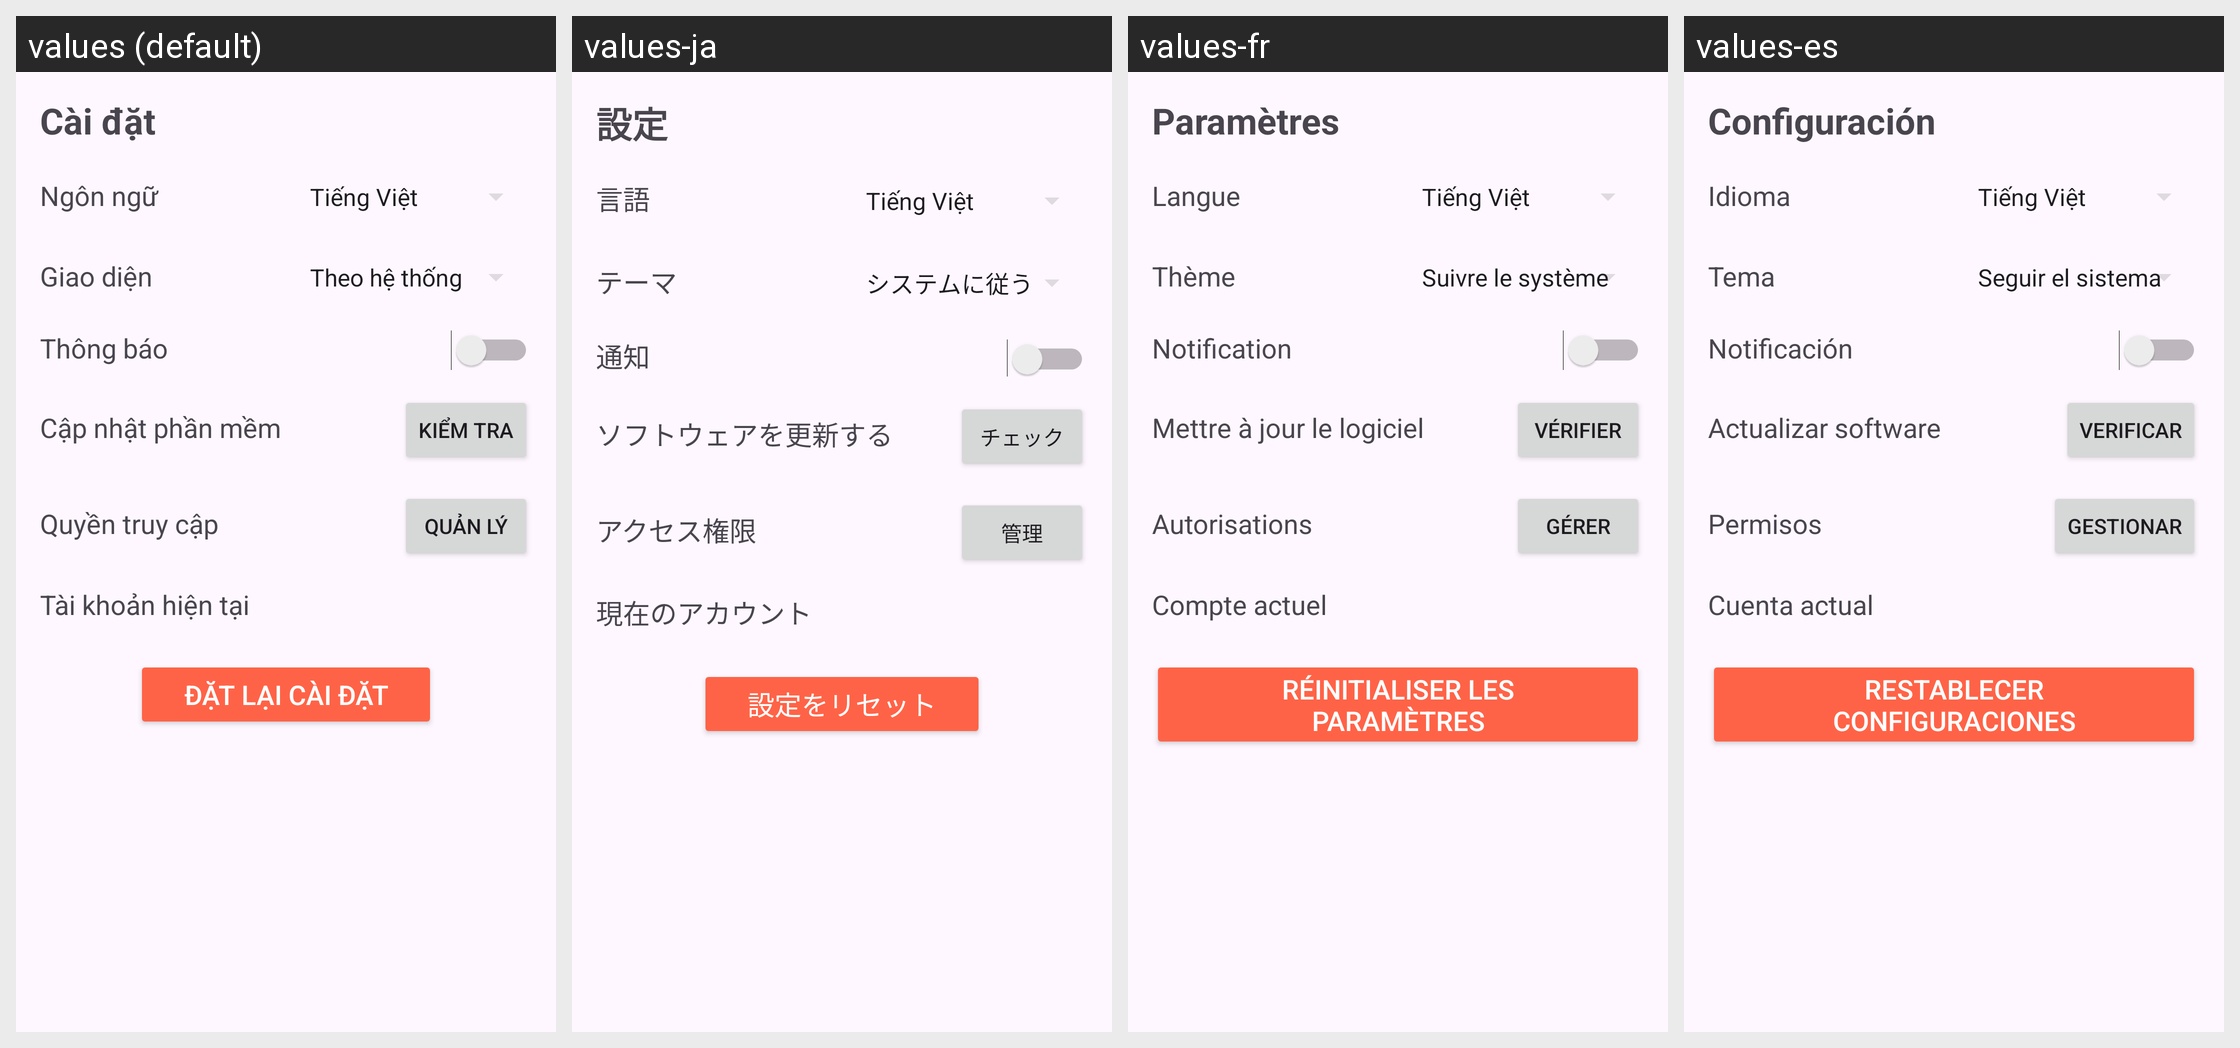

Locale-by-locale string values for the Android screen shown in this grid:
Android screen res/layout/fragment_setting.xml rendered under 4 locales, left to right: values (default), values-ja, values-fr, values-es. Device: Nexus 5 (rendered at 1080×1920; each locale shown at half size, 540×960, under a caption strip naming it); theme Theme.NhanDienBienBao.
Other locales in the repository, not shown: values-en, values-zh.
Strings drawn on this screen, with the default value and each locale's value (text and hints the layout hard-codes, and strings that could not be matched under every locale, appear in the picture but are not listed):

cai_dat
  values: Cài đặt
  values-ja: 設定
  values-fr: Paramètres
  values-es: Configuración

ngon_ngu
  values: Ngôn ngữ
  values-ja: 言語
  values-fr: Langue
  values-es: Idioma

giao_dien
  values: Giao diện
  values-ja: テーマ
  values-fr: Thème
  values-es: Tema

thong_bao
  values: Thông báo
  values-ja: 通知
  values-fr: Notification
  values-es: Notificación

cap_nhat_phan_mem
  values: Cập nhật phần mềm
  values-ja: ソフトウェアを更新する
  values-fr: Mettre à jour le logiciel
  values-es: Actualizar software

kiem_tra
  values: Kiểm tra
  values-ja: チェック
  values-fr: Vérifier
  values-es: Verificar

quyen_truy_cap
  values: Quyền truy cập
  values-ja: アクセス権限
  values-fr: Autorisations
  values-es: Permisos

quan_ly
  values: Quản lý
  values-ja: 管理
  values-fr: Gérer
  values-es: Gestionar

tai_khoan_hien_tai
  values: Tài khoản hiện tại
  values-ja: 現在のアカウント
  values-fr: Compte actuel
  values-es: Cuenta actual

dat_lai_cai_dat
  values: Đặt lại cài đặt
  values-ja: 設定をリセット
  values-fr: Réinitialiser les paramètres
  values-es: Restablecer configuraciones
